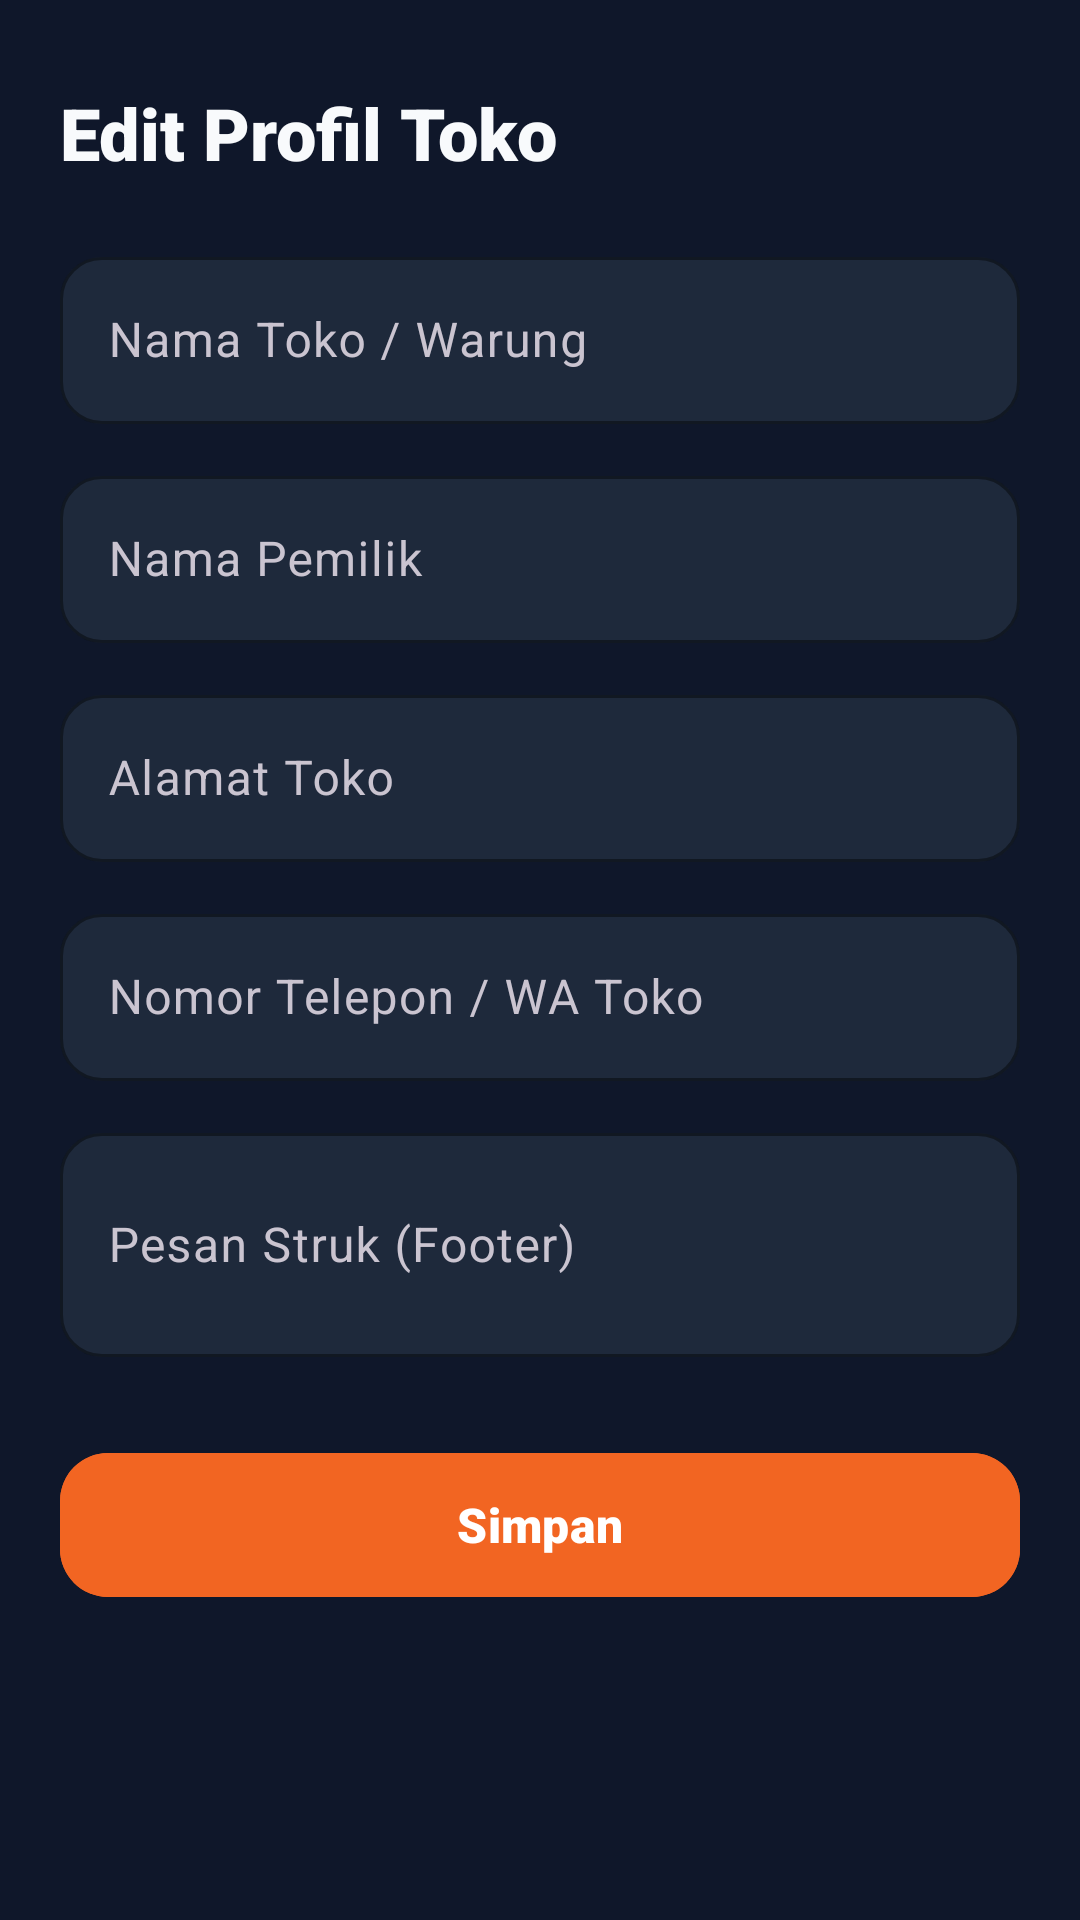

The Android layout XML behind this screen, and the referenced resources:
<!-- AndroidManifest.xml: application theme Theme.UMKM -->
<!-- res/layout/activity_edit_shop_profile.xml -->
<?xml version="1.0" encoding="utf-8"?>
<androidx.core.widget.NestedScrollView xmlns:android="http://schemas.android.com/apk/res/android"
    xmlns:app="http://schemas.android.com/apk/res-auto"
    android:layout_width="match_parent"
    android:layout_height="match_parent"
    android:background="@color/bg_dark"
    android:fillViewport="true">

    <LinearLayout
        android:layout_width="match_parent"
        android:layout_height="wrap_content"
        android:orientation="vertical"
        android:paddingStart="20dp"
        android:paddingTop="28dp"
        android:paddingEnd="20dp"
        android:paddingBottom="28dp">

        <TextView
            android:layout_width="wrap_content"
            android:layout_height="wrap_content"
            android:fontFamily="sans-serif-black"
            android:text="Edit Profil Toko"
            android:textColor="@color/text_primary_dark"
            android:textSize="24sp" />

        <com.google.android.material.textfield.TextInputLayout
            style="@style/Widget.Material3.TextInputLayout.OutlinedBox"
            android:layout_width="match_parent"
            android:layout_height="wrap_content"
            android:layout_marginTop="20dp"
            android:hint="Nama Toko / Warung"
            app:boxBackgroundColor="@color/surface_dark"
            app:boxCornerRadiusBottomEnd="14dp"
            app:boxCornerRadiusBottomStart="14dp"
            app:boxCornerRadiusTopEnd="14dp"
            app:boxCornerRadiusTopStart="14dp"
            app:boxStrokeColor="@color/border_dark"
            app:hintTextColor="@color/text_secondary_dark">

            <com.google.android.material.textfield.TextInputEditText
                android:id="@+id/etShopName"
                android:layout_width="match_parent"
                android:layout_height="wrap_content"
                android:inputType="textCapWords"
                android:textColor="@color/text_primary_dark" />
        </com.google.android.material.textfield.TextInputLayout>

        <com.google.android.material.textfield.TextInputLayout
            style="@style/Widget.Material3.TextInputLayout.OutlinedBox"
            android:layout_width="match_parent"
            android:layout_height="wrap_content"
            android:layout_marginTop="12dp"
            android:hint="Nama Pemilik"
            app:boxBackgroundColor="@color/surface_dark"
            app:boxCornerRadiusBottomEnd="14dp"
            app:boxCornerRadiusBottomStart="14dp"
            app:boxCornerRadiusTopEnd="14dp"
            app:boxCornerRadiusTopStart="14dp"
            app:boxStrokeColor="@color/border_dark"
            app:hintTextColor="@color/text_secondary_dark">

            <com.google.android.material.textfield.TextInputEditText
                android:id="@+id/etOwnerName"
                android:layout_width="match_parent"
                android:layout_height="wrap_content"
                android:inputType="textCapWords"
                android:textColor="@color/text_primary_dark" />
        </com.google.android.material.textfield.TextInputLayout>

        <com.google.android.material.textfield.TextInputLayout
            style="@style/Widget.Material3.TextInputLayout.OutlinedBox"
            android:layout_width="match_parent"
            android:layout_height="wrap_content"
            android:layout_marginTop="12dp"
            android:hint="Alamat Toko"
            app:boxBackgroundColor="@color/surface_dark"
            app:boxCornerRadiusBottomEnd="14dp"
            app:boxCornerRadiusBottomStart="14dp"
            app:boxCornerRadiusTopEnd="14dp"
            app:boxCornerRadiusTopStart="14dp"
            app:boxStrokeColor="@color/border_dark"
            app:hintTextColor="@color/text_secondary_dark">

            <com.google.android.material.textfield.TextInputEditText
                android:id="@+id/etAddress"
                android:layout_width="match_parent"
                android:layout_height="wrap_content"
                android:inputType="text"
                android:textColor="@color/text_primary_dark" />
        </com.google.android.material.textfield.TextInputLayout>

        <com.google.android.material.textfield.TextInputLayout
            style="@style/Widget.Material3.TextInputLayout.OutlinedBox"
            android:layout_width="match_parent"
            android:layout_height="wrap_content"
            android:layout_marginTop="12dp"
            android:hint="Nomor Telepon / WA Toko"
            app:boxBackgroundColor="@color/surface_dark"
            app:boxCornerRadiusBottomEnd="14dp"
            app:boxCornerRadiusBottomStart="14dp"
            app:boxCornerRadiusTopEnd="14dp"
            app:boxCornerRadiusTopStart="14dp"
            app:boxStrokeColor="@color/border_dark"
            app:hintTextColor="@color/text_secondary_dark">

            <com.google.android.material.textfield.TextInputEditText
                android:id="@+id/etPhone"
                android:layout_width="match_parent"
                android:layout_height="wrap_content"
                android:inputType="phone"
                android:textColor="@color/text_primary_dark" />
        </com.google.android.material.textfield.TextInputLayout>

        <com.google.android.material.textfield.TextInputLayout
            style="@style/Widget.Material3.TextInputLayout.OutlinedBox"
            android:layout_width="match_parent"
            android:layout_height="wrap_content"
            android:layout_marginTop="12dp"
            android:hint="Pesan Struk (Footer)"
            app:boxBackgroundColor="@color/surface_dark"
            app:boxCornerRadiusBottomEnd="14dp"
            app:boxCornerRadiusBottomStart="14dp"
            app:boxCornerRadiusTopEnd="14dp"
            app:boxCornerRadiusTopStart="14dp"
            app:boxStrokeColor="@color/border_dark"
            app:hintTextColor="@color/text_secondary_dark">

            <com.google.android.material.textfield.TextInputEditText
                android:id="@+id/etReceiptFooter"
                android:layout_width="match_parent"
                android:layout_height="wrap_content"
                android:inputType="textMultiLine"
                android:minLines="2"
                android:textColor="@color/text_primary_dark" />
        </com.google.android.material.textfield.TextInputLayout>

        <com.google.android.material.button.MaterialButton
            android:id="@+id/btnSave"
            android:layout_width="match_parent"
            android:layout_height="56dp"
            android:layout_marginTop="28dp"
            android:backgroundTint="@color/orange_primary"
            android:fontFamily="sans-serif-black"
            android:text="@string/save"
            android:textColor="@color/white"
            android:textSize="16sp"
            app:cornerRadius="16dp" />

    </LinearLayout>

</androidx.core.widget.NestedScrollView>
<!-- resources referenced by this layout -->
<resources>
  <color name="bg_dark">#0F172A</color>
  <color name="border_dark">#334155</color>
  <color name="orange_primary">#F26522</color>
  <color name="surface_dark">#1E293B</color>
  <color name="text_primary_dark">#F8FAFC</color>
  <color name="text_secondary_dark">#94A3B8</color>
  <color name="white">#FFFFFF</color>
  <string name="save">Simpan</string>
  <style name="Theme.UMKM" parent="Base.Theme.UMKM" />
  <style name="Base.Theme.UMKM" parent="Theme.Material3.Dark.NoActionBar">
          <item name="colorPrimary">@color/orange_primary</item>
          <item name="colorPrimaryVariant">@color/orange_primary_dark</item>
          <item name="colorOnPrimary">@color/white</item>
  
          <item name="colorSecondary">@color/emerald_secondary</item>
          <item name="colorSecondaryVariant">@color/emerald_secondary_dark</item>
          <item name="colorOnSecondary">@color/white</item>
  
          <item name="android:statusBarColor">#0F172A</item>
          <item name="android:windowLightStatusBar">false</item>
          <item name="android:windowBackground">#0F172A</item>
          <item name="android:navigationBarColor">#1E293B</item>
  
          <item name="materialCardViewStyle">@style/Widget.UMKM.CardView</item>
      </style>
  <color name="orange_primary_dark">#D94E0C</color>
  <color name="emerald_secondary">#10B981</color>
  <color name="emerald_secondary_dark">#059669</color>
  <style name="Widget.UMKM.CardView" parent="Widget.Material3.CardView.Elevated">
          <item name="cardCornerRadius">20dp</item>
          <item name="cardElevation">4dp</item>
          <item name="strokeWidth">1dp</item>
          <item name="strokeColor">@color/border_dark</item>
          <item name="cardBackgroundColor">@color/surface_dark</item>
      </style>
</resources>
